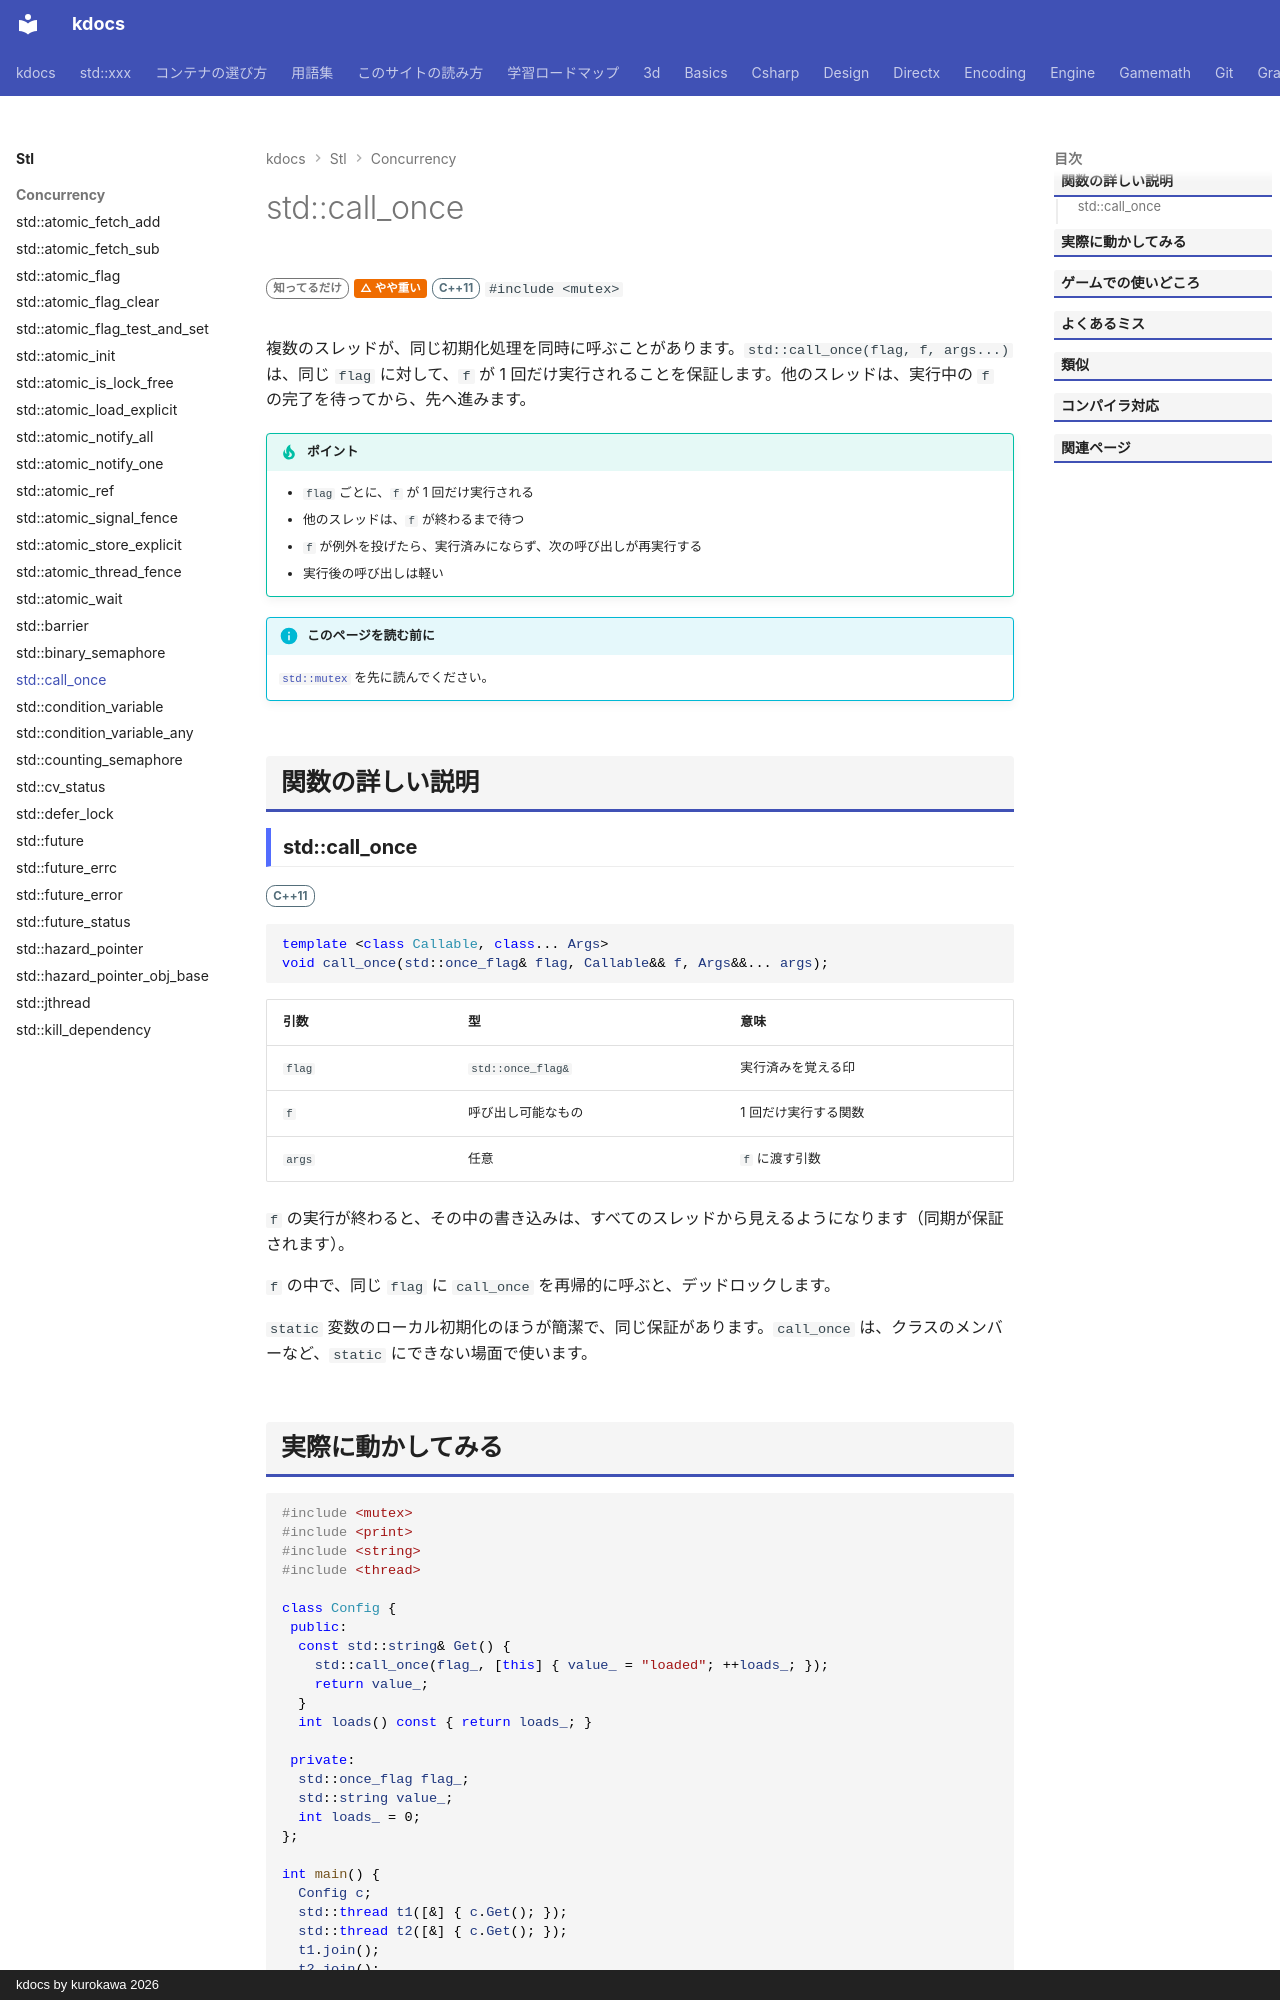

repository: qwzxdf/kdocs · page: stl/concurrency/call_once/index.html · generator: mkdocs · copyright: kdocs by kurokawa 2026

---
title: std::call_once
summary: "何回呼ばれても、初期化を 1 回だけ実行する。"
order: 84
tags:
  - 並行処理
---

# std::call_once

<div class="page-badges" markdown>
<span class="rank rank-rare">知ってるだけ</span>
<span class="perf perf-2">△ やや重い</span>
<span class="ver ver-11">C++11</span>
`#include <mutex>`
</div>

複数のスレッドが、同じ初期化処理を同時に呼ぶことがあります。`std::call_once(flag, f, args...)` は、同じ `flag` に対して、`f` が 1 回だけ実行されることを保証します。他のスレッドは、実行中の `f` の完了を待ってから、先へ進みます。

!!! tip "ポイント"
    - `flag` ごとに、`f` が 1 回だけ実行される
    - 他のスレッドは、`f` が終わるまで待つ
    - `f` が例外を投げたら、実行済みにならず、次の呼び出しが再実行する
    - 実行後の呼び出しは軽い

!!! info "このページを読む前に"
    [`std::mutex`](mutex.md) を先に読んでください。

## 関数の詳しい説明

### std::call_once {#call_once}

<span class="ver ver-11">C++11</span>

```cpp
template <class Callable, class... Args>
void call_once(std::once_flag& flag, Callable&& f, Args&&... args);
```

| 引数 | 型 | 意味 |
| --- | --- | --- |
| `flag` | `std::once_flag&` | 実行済みを覚える印 |
| `f` | 呼び出し可能なもの | 1 回だけ実行する関数 |
| `args` | 任意 | `f` に渡す引数 |

`f` の実行が終わると、その中の書き込みは、すべてのスレッドから見えるようになります（同期が保証されます）。

`f` の中で、同じ `flag` に `call_once` を再帰的に呼ぶと、デッドロックします。

`static` 変数のローカル初期化のほうが簡潔で、同じ保証があります。`call_once` は、クラスのメンバーなど、`static` にできない場面で使います。
